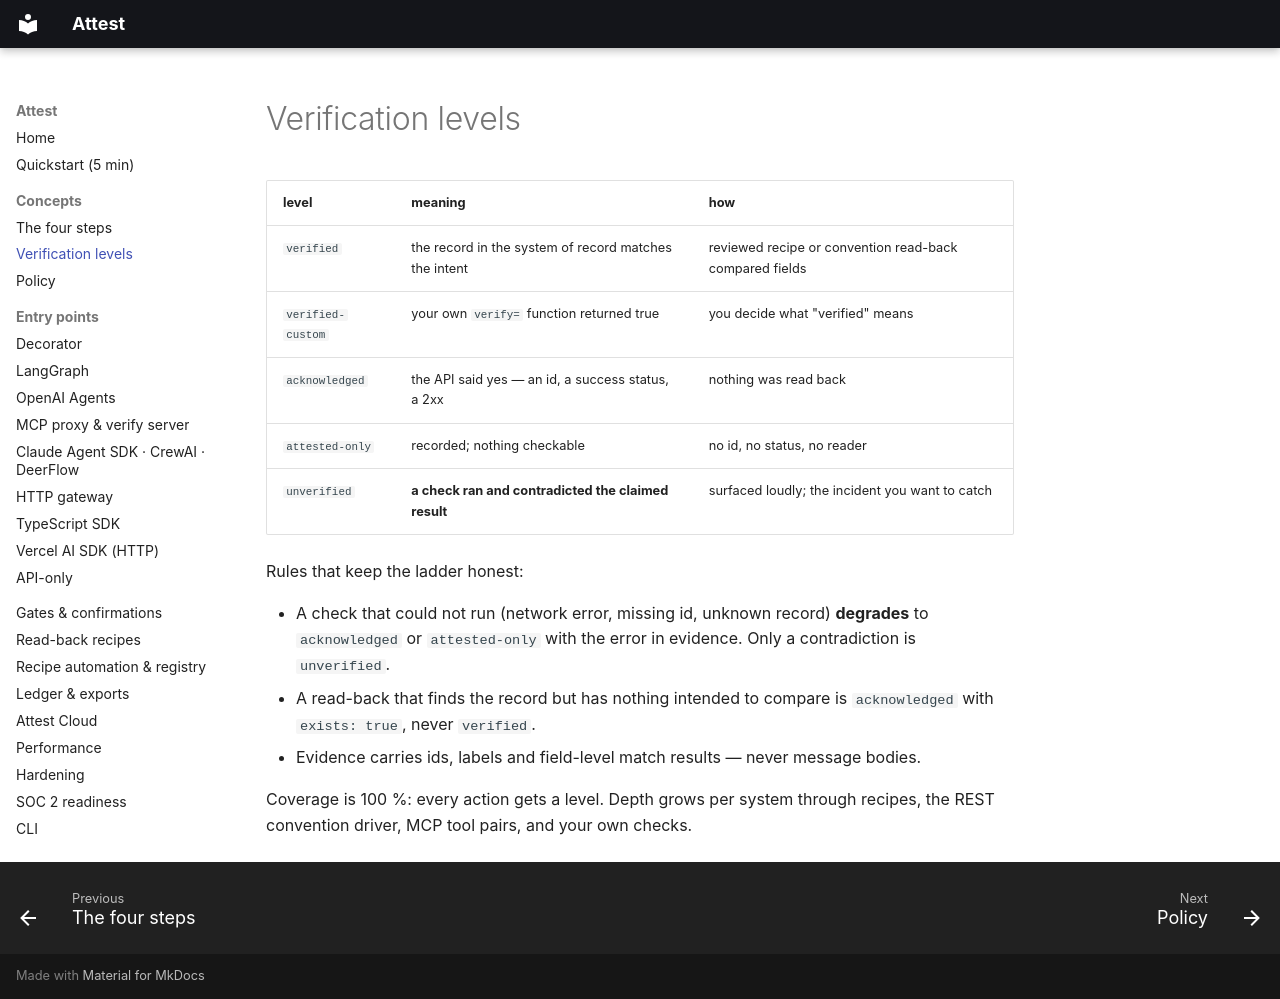

repository: dev-prathap/ATTEST · page: levels/index.html · generator: mkdocs

# Verification levels

| level | meaning | how |
| --- | --- | --- |
| `verified` | the record in the system of record matches the intent | reviewed recipe or convention read-back compared fields |
| `verified-custom` | your own `verify=` function returned true | you decide what "verified" means |
| `acknowledged` | the API said yes — an id, a success status, a 2xx | nothing was read back |
| `attested-only` | recorded; nothing checkable | no id, no status, no reader |
| `unverified` | **a check ran and contradicted the claimed result** | surfaced loudly; the incident you want to catch |

Rules that keep the ladder honest:

- A check that could not run (network error, missing id, unknown record) **degrades** to `acknowledged` or
  `attested-only` with the error in evidence. Only a contradiction is `unverified`.
- A read-back that finds the record but has nothing intended to compare is `acknowledged` with `exists: true`,
  never `verified`.
- Evidence carries ids, labels and field-level match results — never message bodies.

Coverage is 100 %: every action gets a level. Depth grows per system through recipes, the REST convention
driver, MCP tool pairs, and your own checks.
